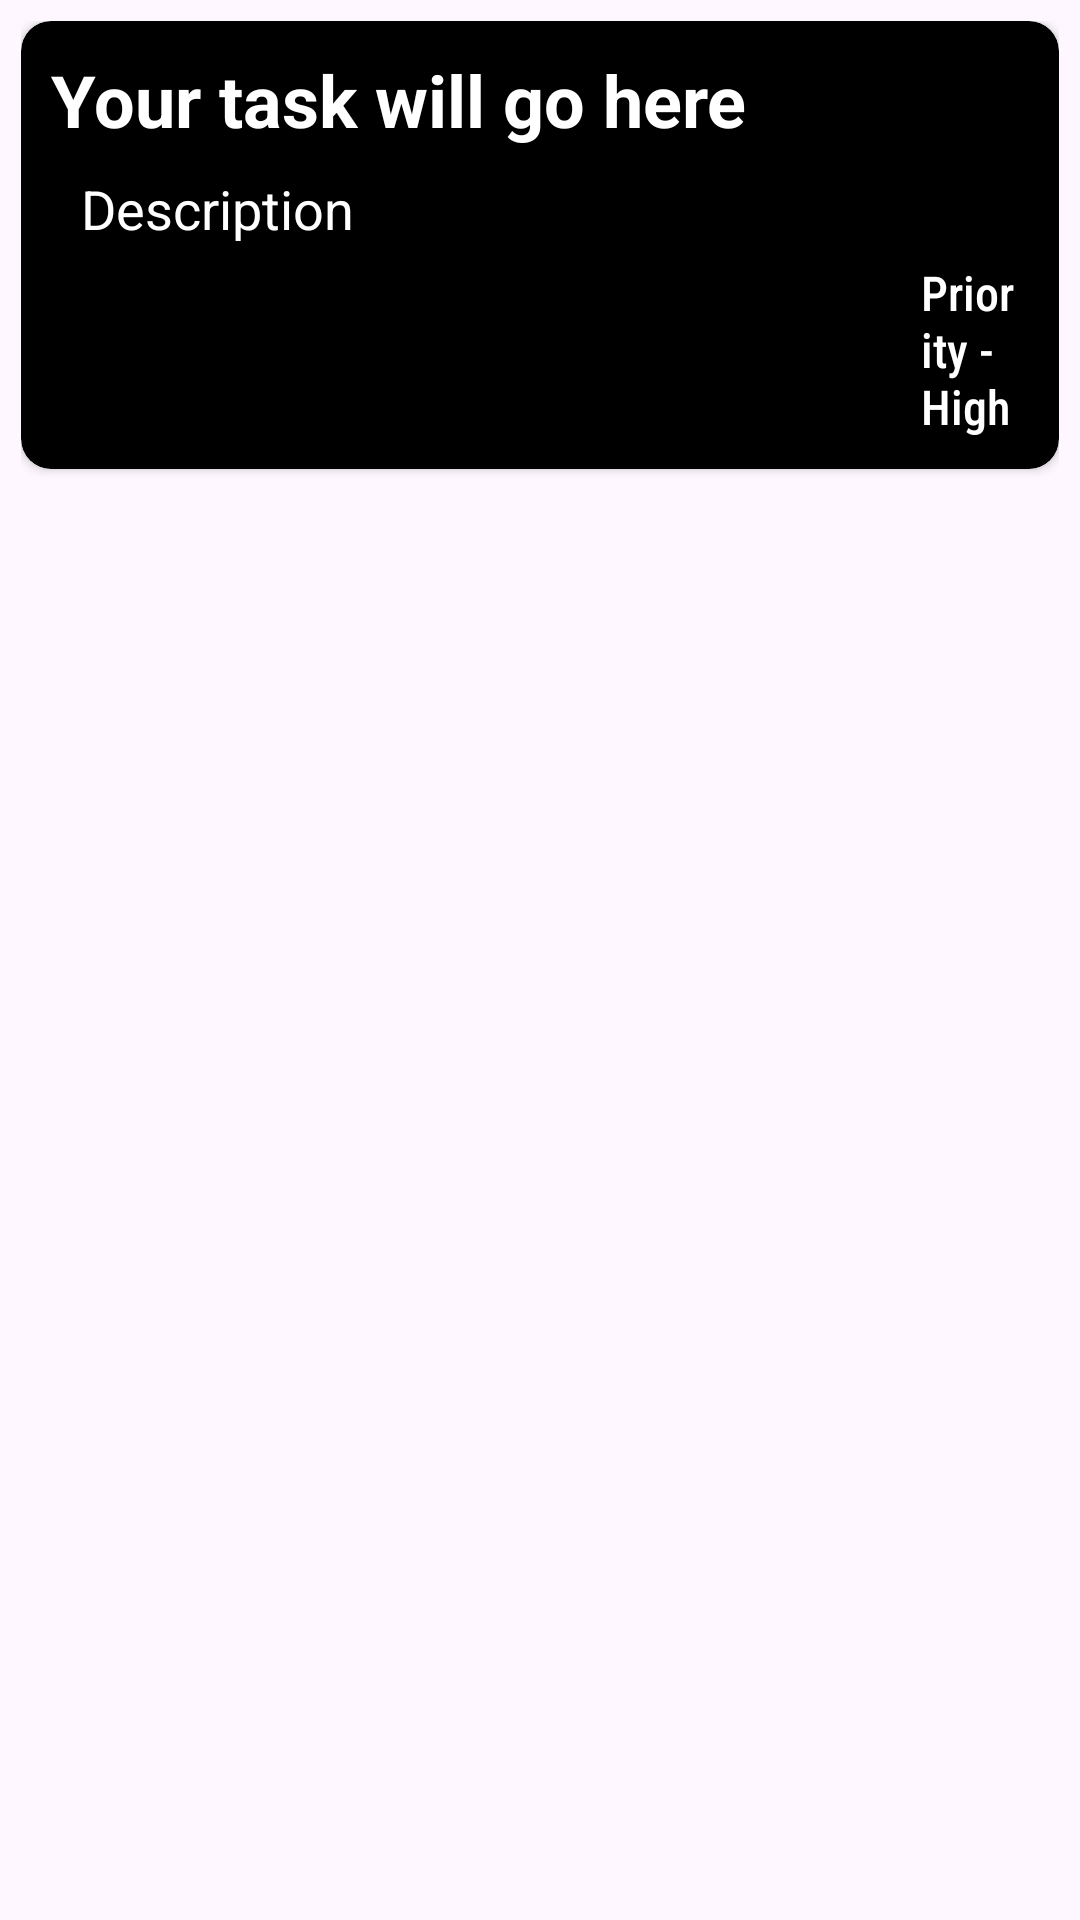

Write the Android layout XML for this screen, with the resource values it uses.
<!-- AndroidManifest.xml: application theme AppTheme -->
<!-- res/layout/activity_view.xml -->
<?xml version="1.0" encoding="utf-8"?>
<LinearLayout xmlns:android="http://schemas.android.com/apk/res/android"
    xmlns:app="http://schemas.android.com/apk/res-auto"
    android:layout_width="match_parent"
    android:layout_height="wrap_content"
    android:padding="7dp">

    <androidx.cardview.widget.CardView
        android:layout_width="match_parent"
        android:layout_height="wrap_content"
        android:backgroundTint="@color/black"
        android:elevation="3dp"
        app:cardCornerRadius="10dp">
        <LinearLayout
            android:id="@+id/mylayout"
            android:layout_width="match_parent"
            android:layout_height="match_parent"
            android:padding="10dp"
            android:orientation="vertical">
            <TextView
                android:id="@+id/title"
                android:layout_width="match_parent"
                android:layout_height="wrap_content"
                android:text="Your task will go here"
                android:textStyle="bold"
                android:textSize="24sp"
                android:textColor="@color/white"
                android:fontFamily="sans-serif"/>

            <TextView
                android:id="@+id/description"
                android:layout_width="match_parent"
                android:layout_height="wrap_content"
                android:text="Description"
                android:paddingLeft="10dp"
                android:paddingTop="8dp"
                android:textSize="18sp"
                android:textColor="@color/white"
                android:fontFamily="sans-serif"/>

            <LinearLayout
                android:layout_width="wrap_content"
                android:layout_height="wrap_content"
                android:orientation="horizontal">

                <TextView
                    android:id="@+id/prority"
                    android:layout_width="wrap_content"
                    android:layout_height="wrap_content"
                    android:layout_marginTop="5dp"
                    android:fontFamily="sans-serif-condensed-medium"
                    android:paddingLeft="290dp"
                    android:text="Priority - High"
                    android:textColor="@color/white"
                    android:textSize="16sp" />

            </LinearLayout>


        </LinearLayout>
    </androidx.cardview.widget.CardView>

</LinearLayout>
<!-- resources referenced by this layout -->
<resources>
  <color name="black">#FF000000</color>
  <color name="white">#FFFFFFFF</color>
  <style name="AppTheme" parent="Theme.Material3.DayNight.NoActionBar">
          
      </style>
</resources>
